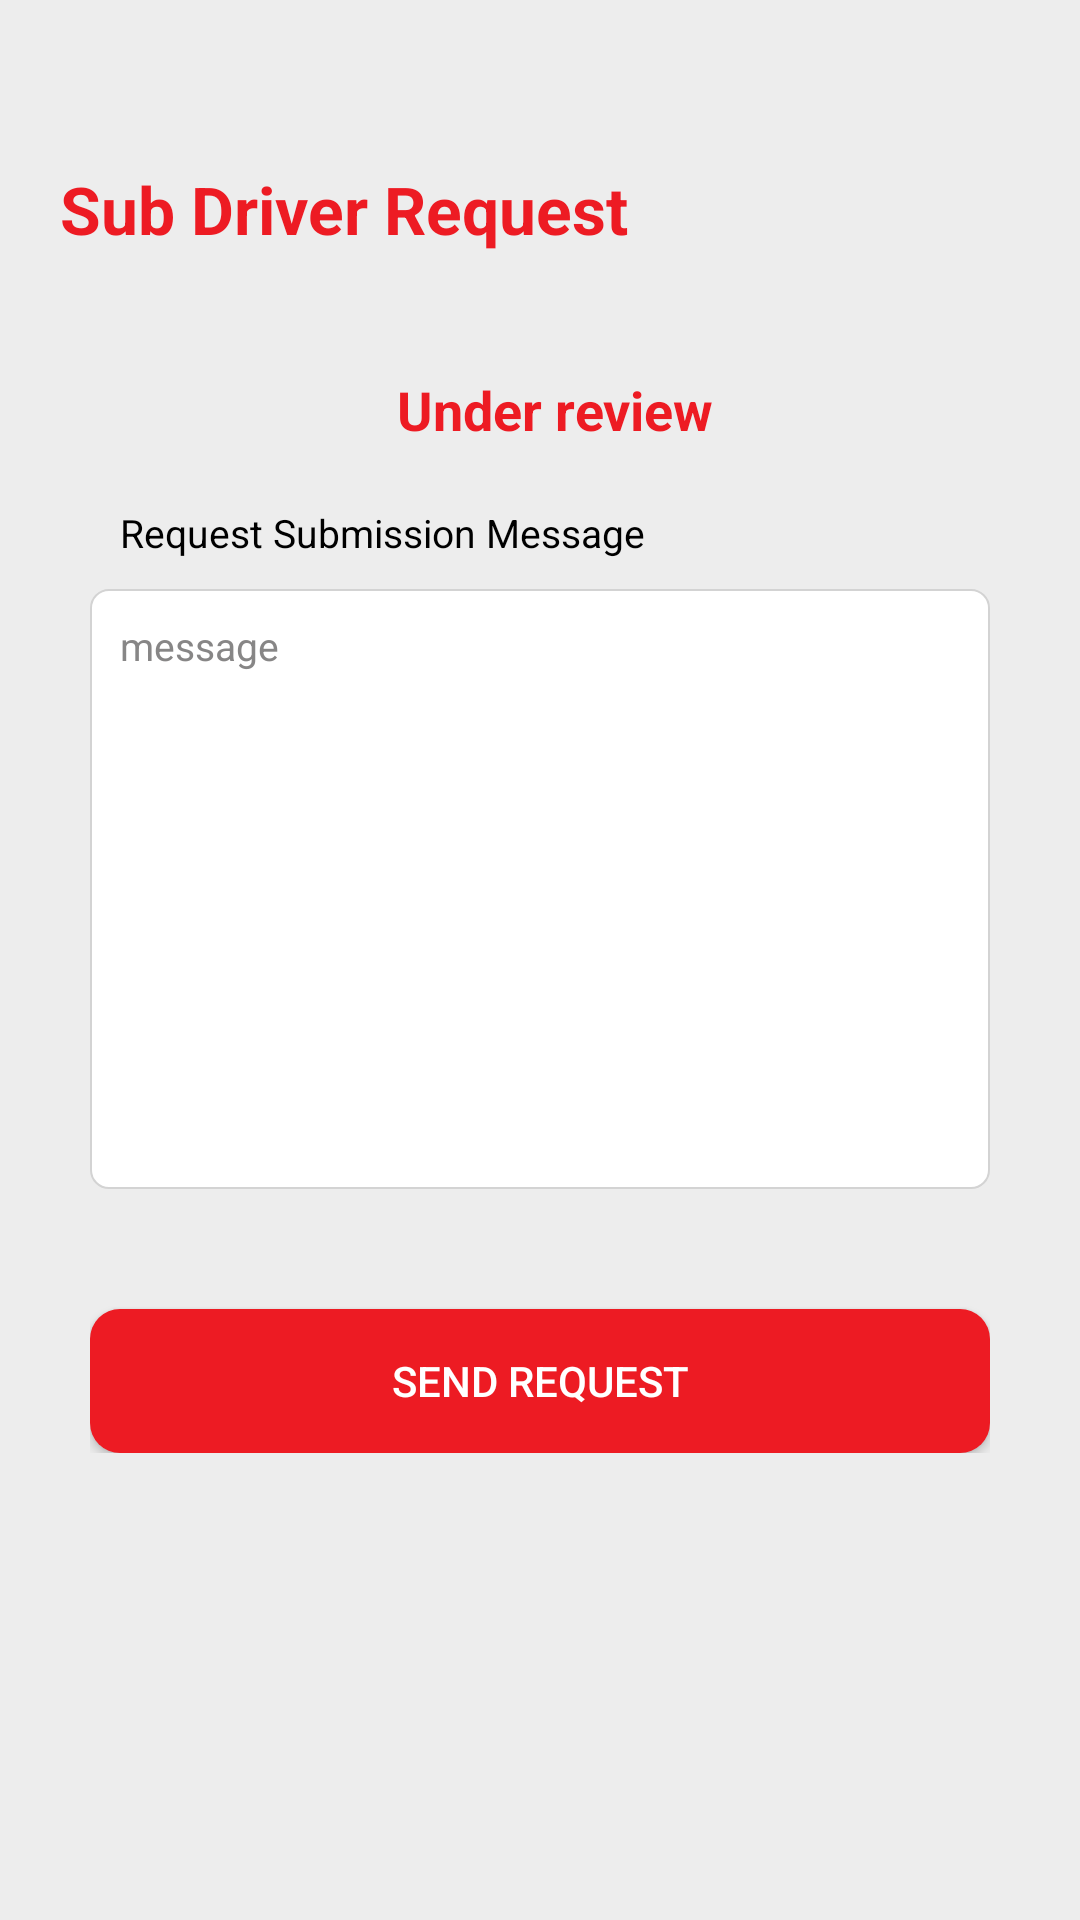

Android layout source for this screen:
<!-- AndroidManifest.xml: application theme Theme.WomanSecuritySystem -->
<!-- res/layout/activity_add_driver.xml -->
<?xml version="1.0" encoding="utf-8"?>
<ScrollView xmlns:android="http://schemas.android.com/apk/res/android"
    xmlns:app="http://schemas.android.com/apk/res-auto"
    xmlns:tools="http://schemas.android.com/tools"
    android:layout_width="match_parent"
    android:layout_height="match_parent"
    android:orientation="vertical"
    android:background="@color/background_primary"
    tools:context=".Driver.AddDriverActivity">

    <LinearLayout
        android:layout_width="match_parent"
        android:layout_height="match_parent"
        android:orientation="vertical"
        android:padding="10dp"
        >

        <ImageView
            android:id="@+id/back_image"
            android:layout_width="25dp"
            android:layout_height="25dp"
            android:src="@drawable/back_arrow"
            app:tint="@color/dark_blue" />

        <TextView
            android:id="@+id/personl_text"
            android:layout_width="wrap_content"
            android:layout_height="wrap_content"
            android:layout_below="@+id/back_image"
            android:layout_marginLeft="10dp"
            android:layout_marginTop="20dp"
            android:text="Sub Driver Request"
            android:textColor="@color/dark_blue"
            android:textSize="22sp"
            android:textStyle="bold" />


        <LinearLayout
            android:id="@+id/request_layout"
            android:layout_width="match_parent"
            android:layout_height="wrap_content"
            android:orientation="vertical"
            android:padding="20dp"
            >

            <TextView
                android:id="@+id/status_text"
                android:layout_width="match_parent"
                android:layout_height="wrap_content"
                android:text="Under review"
                android:layout_marginTop="20dp"
                android:textSize="18sp"
                android:textStyle="bold"
                android:textAlignment="center"
                android:layout_marginLeft="10dp"
                android:textColor="@color/red"
                />

            <TextView
                android:layout_width="wrap_content"
                android:layout_height="wrap_content"
                android:text="Request Submission Message"
                android:layout_marginTop="20dp"
                android:textSize="13sp"
                android:layout_marginLeft="10dp"
                android:textColor="@color/black"
                />

            <EditText
                android:id="@+id/ed_message"
                android:layout_width="match_parent"
                android:layout_height="200dp"
                android:layout_marginTop="10dp"
                android:padding="10dp"
                android:textColorHint="@color/gray"
                android:textColor="@color/black"
                android:textSize="13sp"
                android:inputType="textPersonName"
                android:layout_gravity="top"
                android:gravity="start"
                android:maxLines="4"
                android:background="@drawable/border_layout"
                android:hint="message"
                />

            <Button
                android:id="@+id/btn_send"
                android:layout_width="match_parent"
                android:layout_height="wrap_content"
                android:layout_marginTop="40dp"
                android:background="@drawable/button_background"
                android:textColor="@color/white"
                android:text="Send Request"
                />

        </LinearLayout>

        <LinearLayout
            android:id="@+id/dataField_layout"
            android:layout_width="match_parent"
            android:layout_height="wrap_content"
            android:orientation="vertical"
            android:visibility="gone"
            android:layout_below="@+id/personl_text"
            android:layout_marginTop="20dp"
            >
            <TextView
                android:layout_width="wrap_content"
                android:layout_height="wrap_content"
                android:layout_toRightOf="@+id/back_image"
                android:text="Sub driver Full Name"
                android:layout_marginTop="20dp"
                android:textSize="13sp"
                android:layout_marginLeft="10dp"
                android:textColor="@color/black"
                />

            <EditText
                android:id="@+id/ed_fullName"
                android:layout_width="match_parent"
                android:layout_height="wrap_content"
                android:layout_marginTop="10dp"
                android:padding="10dp"
                android:textColorHint="@color/gray"
                android:textColor="@color/black"
                android:textSize="13sp"
                android:inputType="textPersonName"
                android:background="@drawable/border_layout"
                android:hint="Full Name"
                />

            <TextView
                android:layout_width="wrap_content"
                android:layout_height="wrap_content"
                android:text="CNIC Number"
                android:layout_marginTop="10dp"
                android:layout_marginLeft="10dp"
                android:textSize="13sp"
                android:textColor="@color/black"
                />

            <EditText
                android:id="@+id/ed_cardNumber"
                android:layout_width="match_parent"
                android:layout_height="wrap_content"
                android:layout_marginTop="10dp"
                android:padding="10dp"
                android:textColorHint="@color/gray"
                android:textColor="@color/black"
                android:textSize="13sp"
                android:inputType="text"
                android:background="@drawable/border_layout"
                android:hint="CNIC Number"
                />

            <TextView
                android:layout_width="wrap_content"
                android:layout_height="wrap_content"
                android:text="Driver username"
                android:layout_marginTop="10dp"
                android:layout_marginLeft="10dp"
                android:textSize="13sp"
                android:textColor="@color/black"
                />

            <EditText
                android:id="@+id/ed_username"
                android:layout_width="match_parent"
                android:layout_height="wrap_content"
                android:layout_marginTop="10dp"
                android:padding="10dp"
                android:textColorHint="@color/gray"
                android:textColor="@color/black"
                android:textSize="13sp"
                android:inputType="text"
                android:background="@drawable/border_layout"
                android:hint="Driver Username"
                />

            <TextView
                android:layout_width="wrap_content"
                android:layout_height="wrap_content"
                android:text="Days to Hire"
                android:layout_marginTop="10dp"
                android:layout_marginLeft="10dp"
                android:textSize="13sp"
                android:textColor="@color/black"
                />

            <EditText
                android:id="@+id/ed_daysHire"
                android:layout_width="match_parent"
                android:layout_height="wrap_content"
                android:layout_marginTop="10dp"
                android:padding="10dp"
                android:textSize="13sp"
                android:textColorHint="@color/gray"
                android:textColor="@color/black"
                android:inputType="number"
                android:background="@drawable/border_layout"
                android:hint="Enter Days"
                />

            <TextView
                android:layout_width="wrap_content"
                android:layout_height="wrap_content"
                android:text="Phone Number"
                android:layout_marginTop="10dp"
                android:layout_marginLeft="10dp"
                android:textSize="13sp"
                android:textColor="@color/black"
                />

            <EditText
                android:id="@+id/ed_phoneDetail"
                android:layout_width="match_parent"
                android:layout_height="wrap_content"
                android:layout_marginTop="10dp"
                android:padding="10dp"
                android:textColorHint="@color/gray"
                android:textColor="@color/black"
                android:textSize="13sp"
                android:inputType="number"
                android:background="@drawable/border_layout"
                android:hint="Enter Phone Number"
                />

            <TextView
                android:layout_width="wrap_content"
                android:layout_height="wrap_content"
                android:text="Home Address"
                android:layout_marginTop="10dp"
                android:layout_marginLeft="10dp"
                android:textSize="13sp"
                android:textColor="@color/black"
                />

            <EditText
                android:id="@+id/ed_address"
                android:layout_width="match_parent"
                android:layout_height="70dp"
                android:layout_marginTop="10dp"
                android:padding="10dp"
                android:layout_gravity="top"
                android:gravity="top"
                android:textColorHint="@color/gray"
                android:textColor="@color/black"
                android:textSize="13sp"
                android:inputType="textPostalAddress"
                android:background="@drawable/border_layout"
                android:hint="Enter Home Address"
                />

            <TextView
                android:layout_width="wrap_content"
                android:layout_height="wrap_content"
                android:text="Driver Password"
                android:layout_marginTop="10dp"
                android:layout_marginLeft="10dp"
                android:textSize="13sp"
                android:textColor="@color/black"
                />

            <EditText
                android:id="@+id/ed_password"
                android:layout_width="match_parent"
                android:layout_height="wrap_content"
                android:layout_marginTop="10dp"
                android:padding="10dp"
                android:textColorHint="@color/gray"
                android:textColor="@color/black"
                android:textSize="13sp"
                android:inputType="text"
                android:background="@drawable/border_layout"
                android:hint="Driver Password"
                />

            <Button
                android:id="@+id/btn_next"
                android:layout_width="match_parent"
                android:layout_height="50dp"
                android:text="NEXT"
                android:layout_marginTop="60dp"
                android:backgroundTint="@color/red"
                android:layout_marginLeft="20dp"
                android:layout_marginRight="20dp"
                app:cornerRadius="10dp"
                android:textColor="@color/white"
                android:background="@drawable/button_background"
                android:layout_marginBottom="20dp"
                />

        </LinearLayout>



    </LinearLayout>


</ScrollView>
<!-- resources referenced by this layout -->
<resources>
  <color name="background_primary">#EDEDED</color>
  <color name="black">#FF000000</color>
  <color name="dark_blue">#ed1b23</color>
  <color name="gray">#878686</color>
  <color name="red">#ed1b23</color>
  <color name="white">#FFFFFFFF</color>
  <!-- drawable border_layout (drawable) -->
  <shape xmlns:android="http://schemas.android.com/apk/res/android"
      android:shape="rectangle">
  
      <gradient android:startColor="@color/white"
          android:endColor="@color/white"
          android:angle="0"
          android:type="linear"
          />
      <corners
          android:radius="6dp">
      </corners>
      <stroke
          android:width="0.6dp"
          android:color="@color/light_gray">
  
      </stroke>
  
  </shape>
  <!-- drawable button_background (drawable) -->
  <?xml version="1.0" encoding="utf-8"?>
  
  <ripple xmlns:android="http://schemas.android.com/apk/res/android"
      android:color="@color/white">
  <item>
      <shape android:shape="rectangle">
          <solid android:color="@color/dark_blue"/>
          <corners android:radius="10dp"/>
      </shape>
  </item>
  </ripple>
  <style name="Theme.WomanSecuritySystem" parent="Theme.AppCompat.DayNight.NoActionBar">
          
          <item name="colorPrimary">@color/purple_500</item>
          <item name="colorPrimaryVariant">@color/purple_700</item>
          <item name="colorOnPrimary">@color/white</item>
          
          <item name="colorSecondary">@color/teal_200</item>
          <item name="colorSecondaryVariant">@color/teal_700</item>
          <item name="colorOnSecondary">@color/black</item>
          
          <item name="android:statusBarColor" tools:targetApi="l">?attr/colorPrimaryVariant</item>
          
      </style>
  <color name="light_gray">#D3D3D3</color>
  <color name="purple_500">#ed1b23</color>
  <color name="purple_700">#ed1b23</color>
  <color name="teal_200">#FF03DAC5</color>
  <color name="teal_700">#FF018786</color>
</resources>
